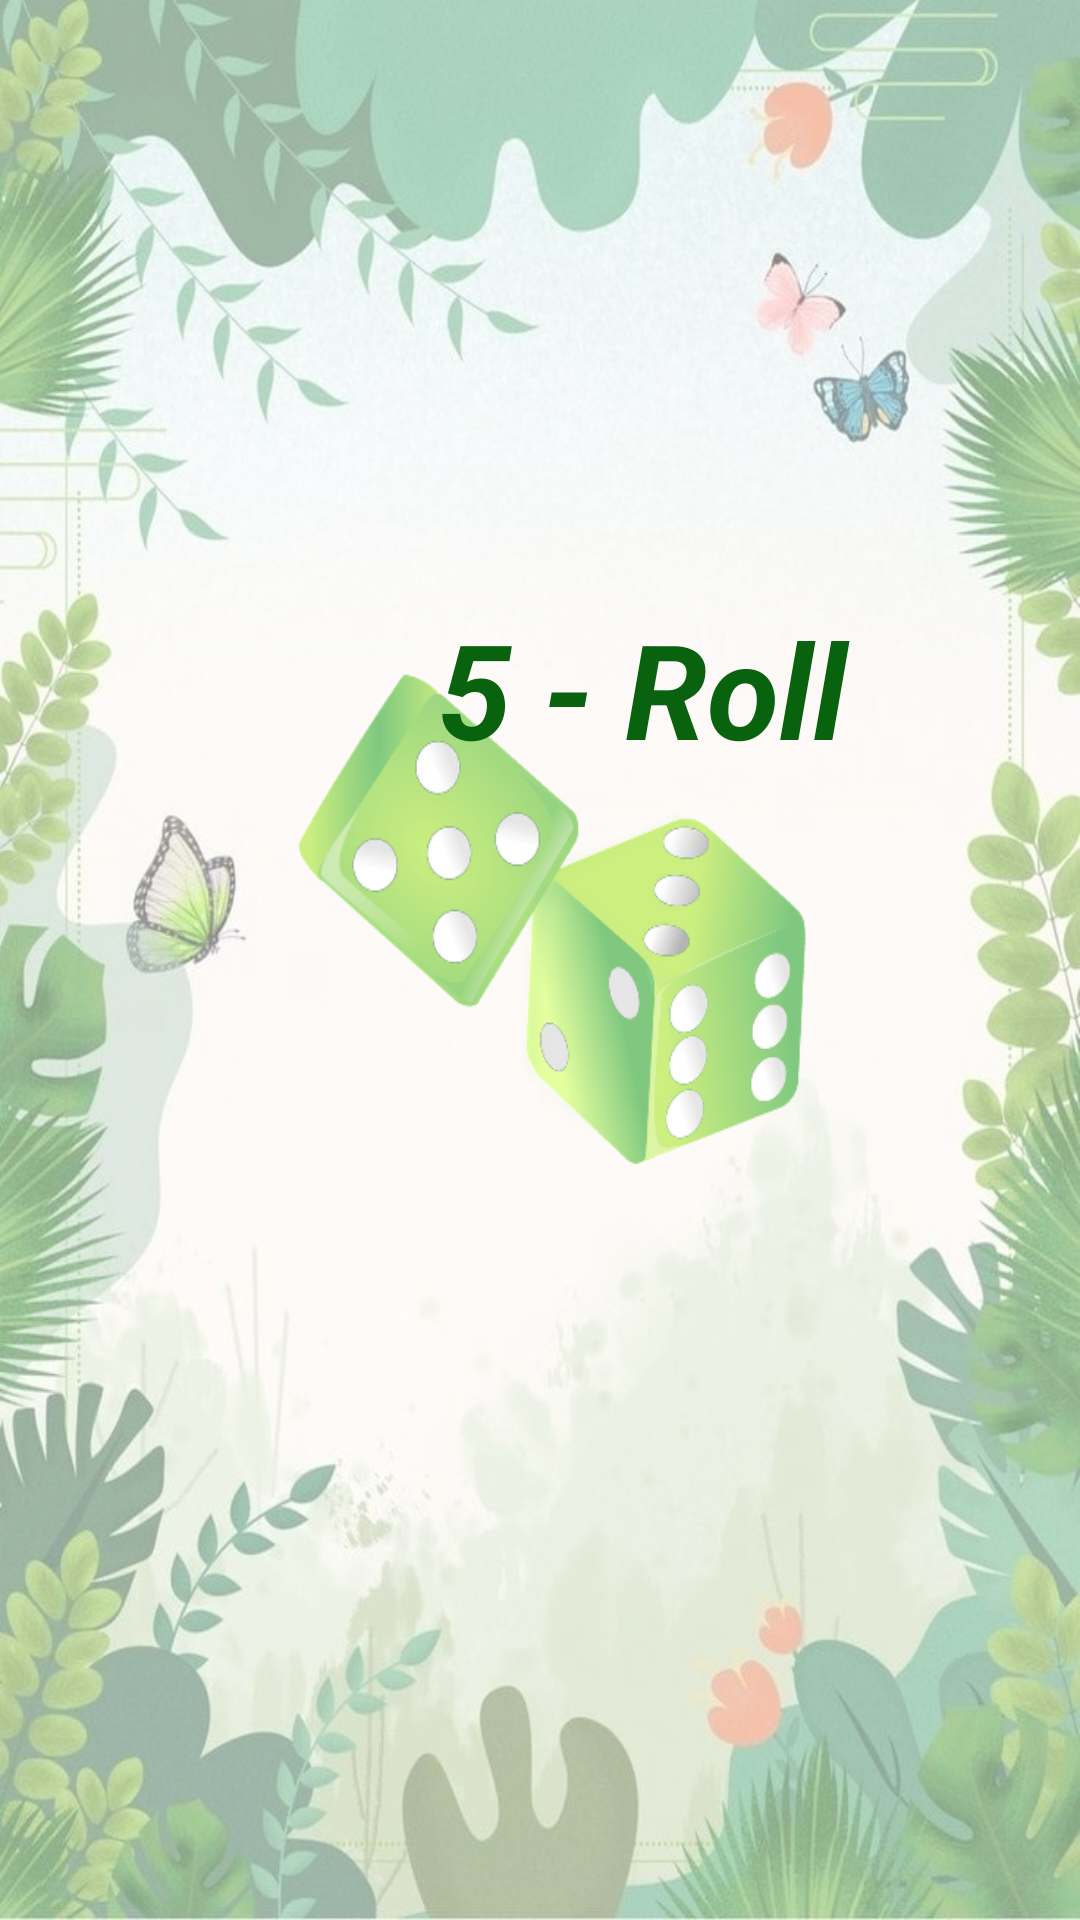

Reconstruct the res/layout file that produces this screen, plus the resources it refers to.
<!-- AndroidManifest.xml: application theme Theme.Dice_Game_Application -->
<!-- res/layout/activity_main.xml -->
<?xml version="1.0" encoding="utf-8"?>
<androidx.constraintlayout.widget.ConstraintLayout xmlns:android="http://schemas.android.com/apk/res/android"
    xmlns:app="http://schemas.android.com/apk/res-auto"
    xmlns:tools="http://schemas.android.com/tools"
    android:layout_width="match_parent"
    android:layout_height="match_parent"
    android:background="@drawable/splash"
    tools:context=".MainActivity">

    <ProgressBar
        android:id="@+id/progressBar"
        style="?android:attr/progressBarStyleHorizontal"
        android:layout_width="349dp"
        android:layout_height="50dp"
        android:layout_marginStart="28dp"
        android:layout_marginTop="28dp"
        android:indeterminate="false"
        android:max="100"
        android:minWidth="200dp"
        android:minHeight="50dp"
        android:progress="1"
        android:progressBackgroundTint="@color/black"
        app:layout_constraintStart_toStartOf="parent"
        app:layout_constraintTop_toBottomOf="@+id/textView" />

    <TextView
        android:id="@+id/textView"
        android:layout_width="wrap_content"
        android:layout_height="wrap_content"
        android:layout_marginStart="177dp"
        android:layout_marginTop="389dp"
        android:text="Loading"
        android:textColor="#09620D"
        android:textSize="16sp"
        android:textStyle="bold|italic"
        app:layout_constraintStart_toStartOf="parent"
        app:layout_constraintTop_toBottomOf="@+id/round" />

    <TextView
        android:id="@+id/round"
        android:layout_width="212dp"
        android:layout_height="65dp"
        android:layout_marginStart="108dp"
        android:layout_marginTop="200dp"
        android:text="5 - Roll"
        android:textAlignment="center"
        android:textColor="#09620D"
        android:textSize="44sp"
        android:textStyle="bold|italic"
        app:layout_constraintStart_toStartOf="parent"
        app:layout_constraintTop_toTopOf="parent" />

</androidx.constraintlayout.widget.ConstraintLayout>
<!-- resources referenced by this layout -->
<resources>
  <color name="black">#FF000000</color>
  <!-- drawable splash: png bitmap (drawable, 991801 bytes) -->
  <style name="Theme.Dice_Game_Application" parent="Theme.MaterialComponents.DayNight.NoActionBar">
          
          <item name="colorPrimary">@color/purple_500</item>
          <item name="colorPrimaryVariant">@color/purple_700</item>
          <item name="colorOnPrimary">@color/white</item>
          
          <item name="colorSecondary">@color/teal_200</item>
          <item name="colorSecondaryVariant">@color/teal_700</item>
          <item name="colorOnSecondary">@color/black</item>
          
          <item name="android:statusBarColor">?attr/colorPrimaryVariant</item>
          
      </style>
  <color name="purple_500">#FF6200EE</color>
  <color name="purple_700">#0F0F10</color>
  <color name="white">#FFFFFFFF</color>
  <color name="teal_200">#FF03DAC5</color>
  <color name="teal_700">#FF018786</color>
</resources>
